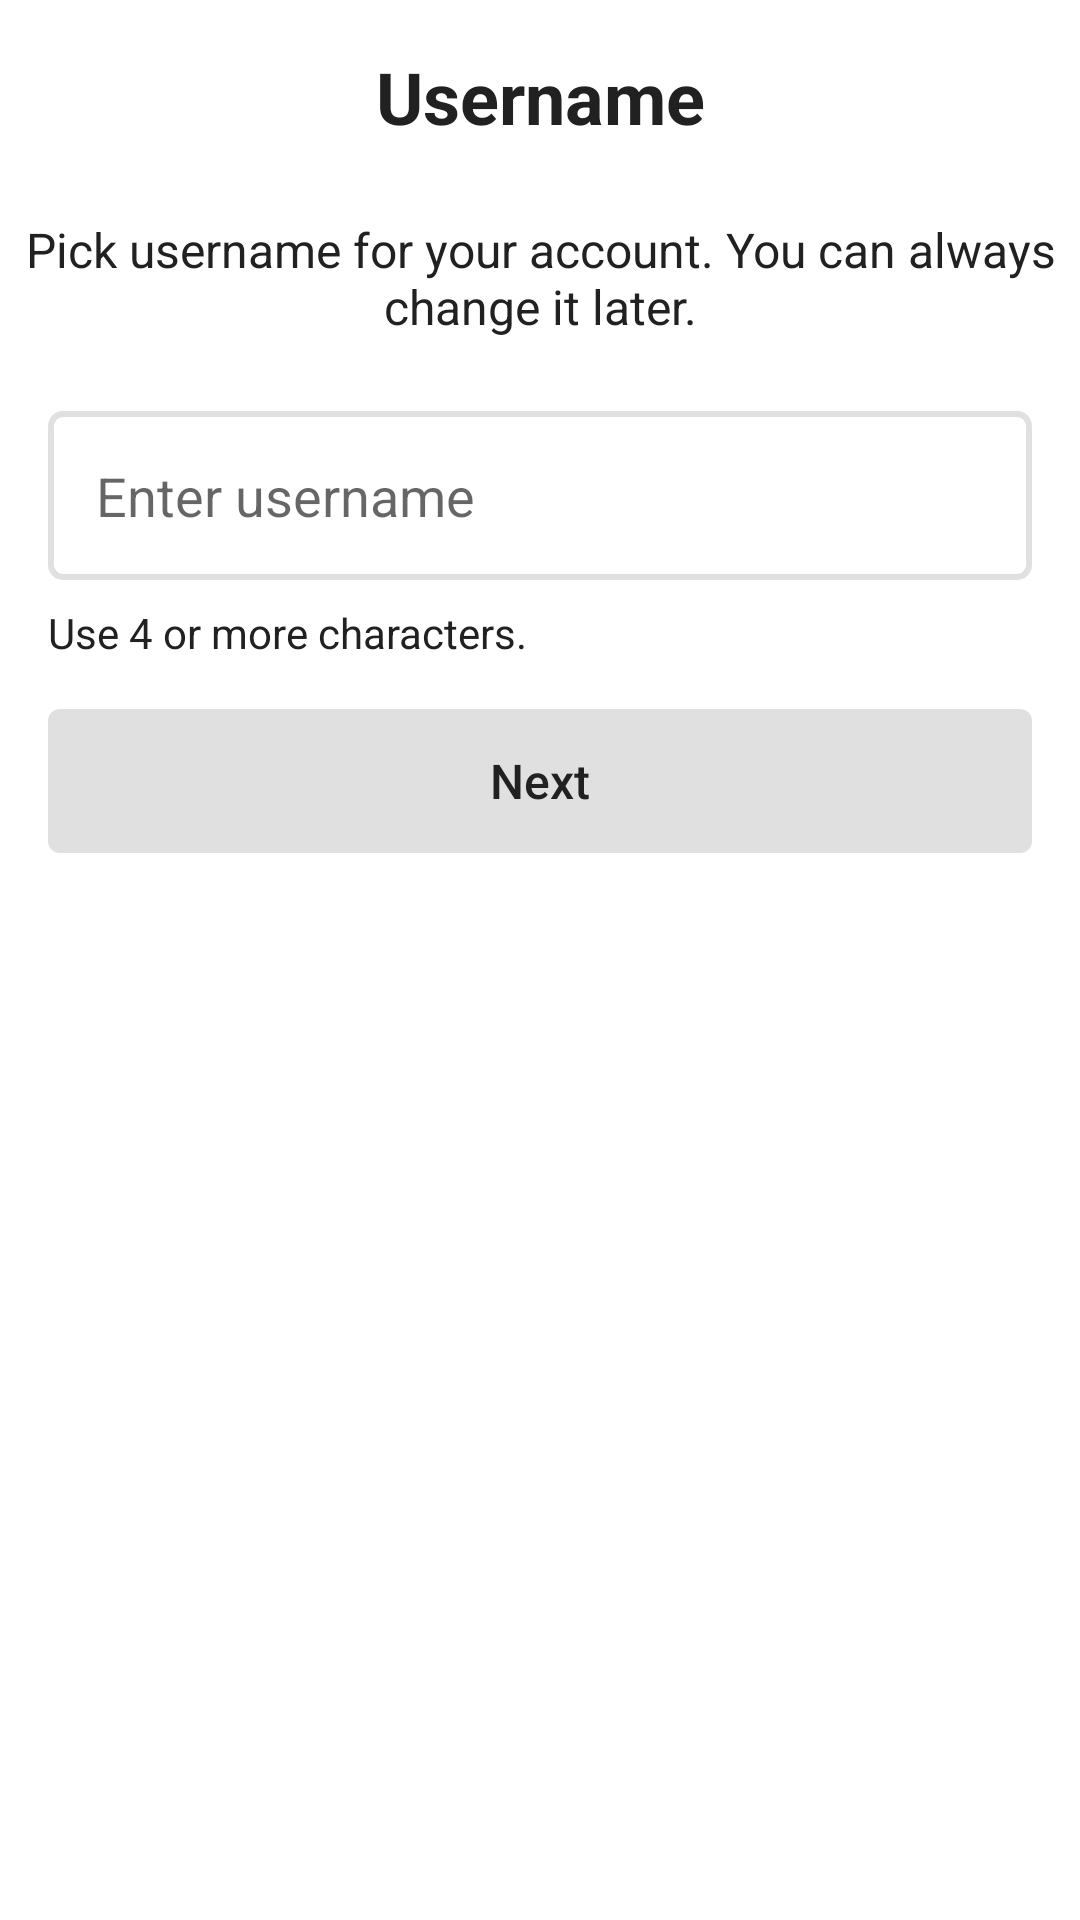

Here is an Android app screen rendered from its layout file. Give the layout XML and the strings, colors and styles it references.
<!-- AndroidManifest.xml: application theme AppTheme -->
<!-- res/layout/fragment_username.xml -->
<?xml version="1.0" encoding="utf-8"?>
<layout xmlns:android="http://schemas.android.com/apk/res/android">

    <data>

        <variable
            name="firebaseVm"
            type="com.artf.chatapp.view.FirebaseViewModel" />
    </data>

    <ScrollView
        android:layout_width="match_parent"
        android:layout_height="match_parent"
        android:background="@color/colorWhite"
        android:orientation="vertical">

        <LinearLayout
            android:layout_width="match_parent"
            android:layout_height="wrap_content"
            android:orientation="vertical">

            <TextView
                android:id="@+id/titleDialogSearch"
                android:layout_width="match_parent"
                android:layout_height="wrap_content"
                android:gravity="center"
                android:padding="16dp"
                android:text="@string/username"
                android:textColor="@color/colorText"
                android:textSize="24sp"
                android:textStyle="normal|bold" />

            <TextView
                android:id="@+id/usernameInfo"
                android:layout_width="match_parent"
                android:layout_height="wrap_content"
                android:gravity="center"
                android:padding="8dp"
                android:text="@string/usernameInfo"
                android:textColor="@color/colorText"
                android:textSize="16sp"
                android:textStyle="normal" />

            <EditText
                android:id="@+id/usernameEditText"
                android:layout_width="match_parent"
                android:layout_height="wrap_content"
                android:layout_marginStart="16dp"
                android:layout_marginTop="16dp"
                android:layout_marginEnd="16dp"
                android:layout_marginBottom="8dp"
                android:background="@drawable/selector_progressbar"
                android:hint="@string/enter_username"
                android:padding="16dp" />

            <TextView
                android:id="@+id/usernameErrorTextView"
                android:layout_width="match_parent"
                android:layout_height="wrap_content"
                android:layout_marginStart="16dp"
                android:layout_marginEnd="16dp"
                android:gravity="start"
                android:text="@string/usernameHint"
                android:textColor="@color/colorText"
                android:textSize="14sp"
                android:textStyle="normal" />

            <RelativeLayout
                android:layout_width="match_parent"
                android:layout_height="wrap_content"
                android:orientation="horizontal">

                <ProgressBar
                    android:id="@+id/progressBar"
                    android:layout_width="match_parent"
                    android:layout_height="wrap_content"
                    android:layout_margin="16dp"
                    android:background="@drawable/shape_button_username_off"
                    android:elevation="2dp"
                    android:visibility="gone" />

                <Button
                    android:id="@+id/usernameButton"
                    android:layout_width="match_parent"
                    android:layout_height="wrap_content"
                    android:layout_gravity="center_horizontal"
                    android:layout_margin="16dp"
                    android:background="@drawable/selector_button_username"
                    android:text="@string/next"
                    android:enabled="false"
                    android:textAllCaps="false"
                    android:textColor="@color/dialogButtonTextColor"
                    android:textSize="16sp"
                    android:textStyle="normal" />

            </RelativeLayout>
        </LinearLayout>
    </ScrollView>
</layout>
<!-- resources referenced by this layout -->
<resources>
  <color name="colorText">#212121</color>
  <color name="colorWhite">#FFFFFF</color>
  <color name="dialogButtonTextColor">#212121</color>
  <!-- drawable selector_button_username (drawable) -->
  <?xml version="1.0" encoding="utf-8"?>
  <selector xmlns:android="http://schemas.android.com/apk/res/android">
      <item android:state_enabled="false" android:drawable="@drawable/shape_button_username_off" />
      <item android:drawable="@drawable/shape_button_username" />
  </selector>
  <!-- drawable selector_progressbar (drawable) -->
  <?xml version="1.0" encoding="utf-8"?>
  <selector xmlns:android="http://schemas.android.com/apk/res/android">
      <item android:state_selected="true" android:drawable="@drawable/shape_progressbar_error" />
      <item android:drawable="@drawable/shape_progressbar" />
  </selector>
  <!-- drawable shape_button_username_off (drawable) -->
  <?xml version="1.0" encoding="utf-8"?>
  <shape xmlns:android="http://schemas.android.com/apk/res/android">
      <solid android:color="@color/colorDisable" />
      <corners android:radius="4dp" />
  </shape>
  <string name="enter_username">Enter username</string>
  <string name="next">Next</string>
  <string name="username">Username</string>
  <string name="usernameHint">Use 4 or more characters.</string>
  <string name="usernameInfo">Pick username for your account. You can always change it later.</string>
  <style name="AppTheme" parent="Theme.AppCompat.Light.DarkActionBar">
          
          <item name="colorPrimary">@color/colorPrimary</item>
          <item name="colorPrimaryDark">@color/colorPrimaryDark</item>
          <item name="colorAccent">@color/colorAccent</item>
          <item name="android:windowBackground">@drawable/clouds_1923545_v7</item>
      </style>
  <!-- drawable shape_button_username (drawable) -->
  <?xml version="1.0" encoding="utf-8"?>
  <shape xmlns:android="http://schemas.android.com/apk/res/android">
      <solid android:color="@color/colorUsernameButton" />
      <corners android:radius="4dp" />
  </shape>
  <!-- drawable shape_progressbar_error (drawable) -->
  <?xml version="1.0" encoding="utf-8"?>
  <shape xmlns:android="http://schemas.android.com/apk/res/android">
      <stroke
          android:width="2dp"
          android:color="@color/colorError" />
      <corners android:radius="4dp" />
  </shape>
  <!-- drawable shape_progressbar (drawable) -->
  <?xml version="1.0" encoding="utf-8"?>
  <shape xmlns:android="http://schemas.android.com/apk/res/android">
      <stroke
          android:width="2dp"
          android:color="@color/colorDisable" />
      <corners android:radius="4dp" />
  </shape>
  <color name="colorDisable">#E0E0E0</color>
  <color name="colorPrimary">#00695C</color>
  <color name="colorPrimaryDark">#004D40</color>
  <color name="colorAccent">#D81B60</color>
  <color name="colorUsernameButton">#4DB6AC</color>
  <color name="colorError">#D50000</color>
</resources>
